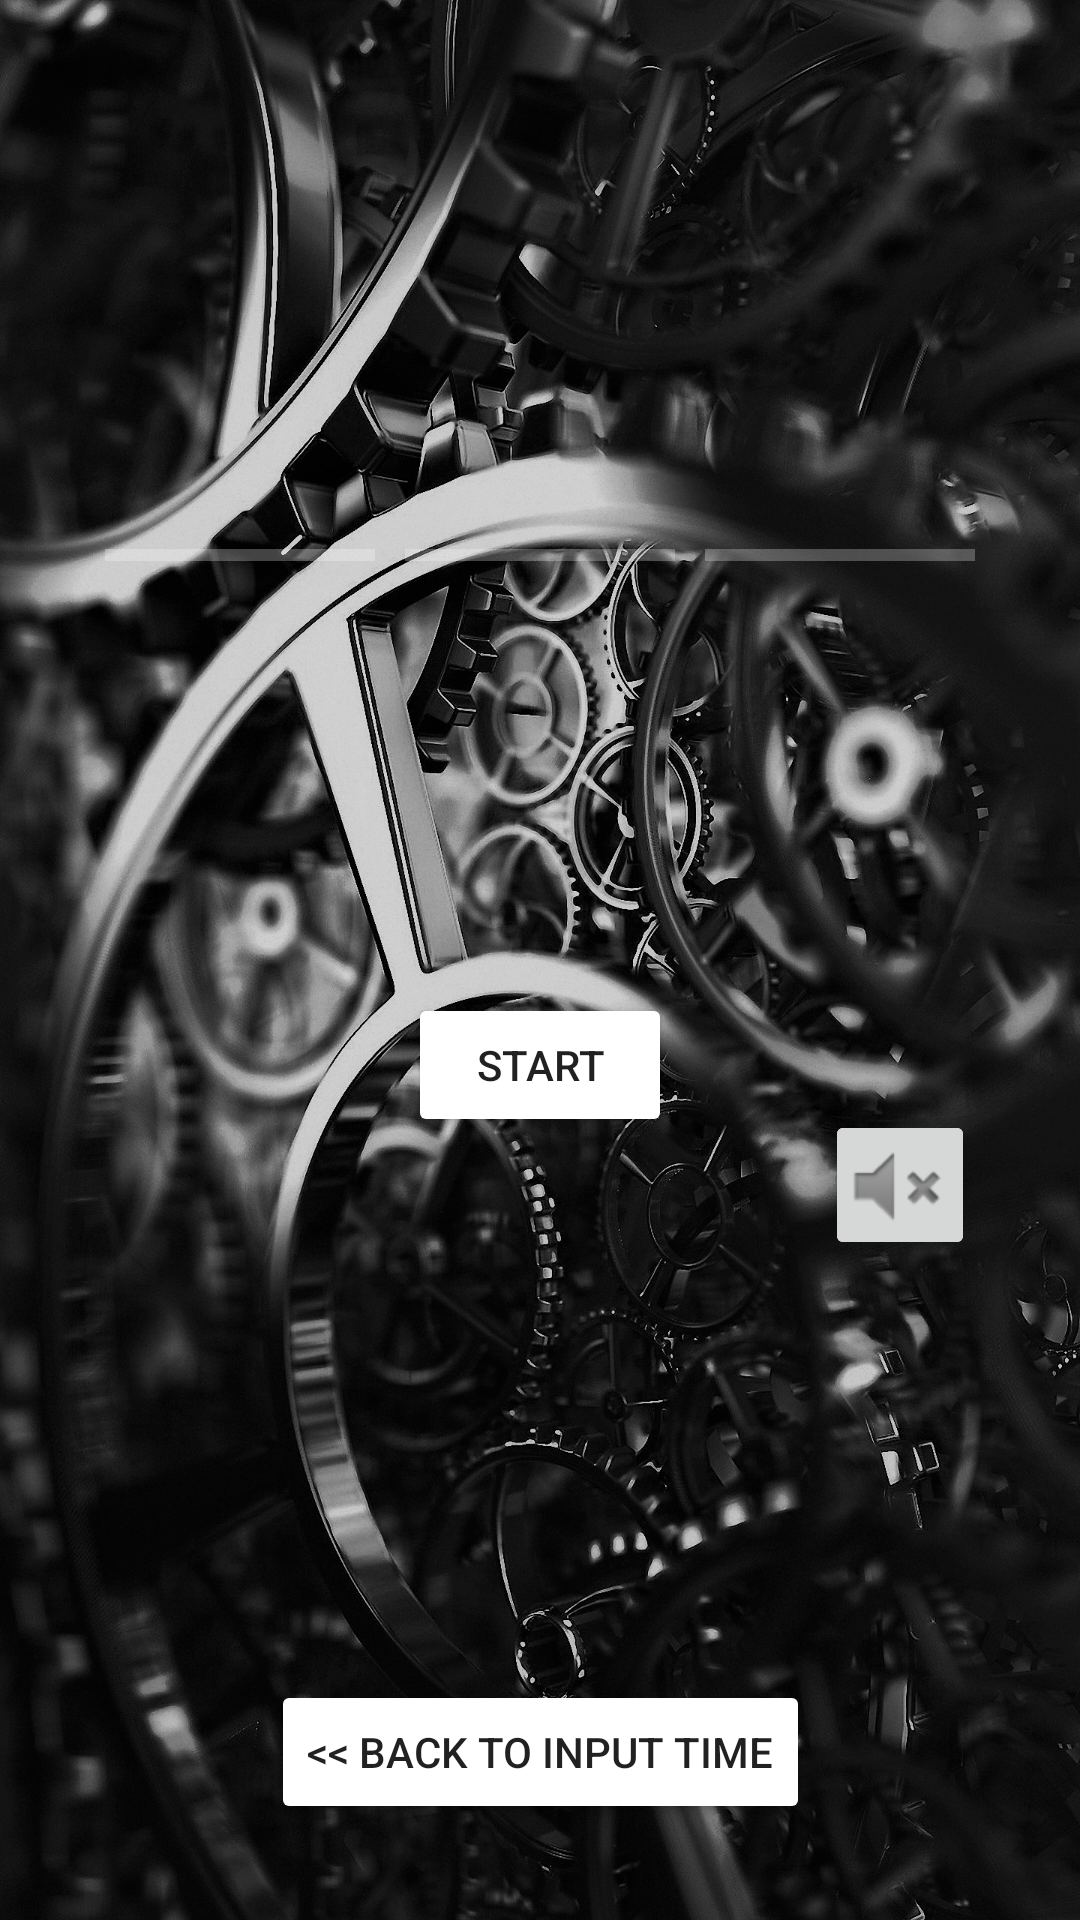

Android layout source for this screen:
<!-- AndroidManifest.xml: application theme Theme.Timer -->
<!-- res/layout/activity_countdown.xml -->
<?xml version="1.0" encoding="utf-8"?>
<androidx.constraintlayout.widget.ConstraintLayout xmlns:android="http://schemas.android.com/apk/res/android"
    xmlns:app="http://schemas.android.com/apk/res-auto"
    xmlns:tools="http://schemas.android.com/tools"
    android:layout_width="match_parent"
    android:layout_height="match_parent"
    android:background="@drawable/fon"

    tools:context=".CountdownActivity">

    <TextView
        android:id="@+id/textViewTimer"
        android:layout_width="wrap_content"
        android:layout_height="wrap_content"
        android:textColor="@color/purple_700"
        android:textSize="72sp"
        app:layout_constraintEnd_toEndOf="parent"
        app:layout_constraintStart_toStartOf="parent"
        app:layout_constraintTop_toTopOf="parent" />

    <LinearLayout
        android:id="@+id/linearLayout"
        android:layout_width="wrap_content"

        android:layout_height="wrap_content"
        android:orientation="vertical"
        app:layout_constraintBottom_toTopOf="@+id/buttonBack"
        app:layout_constraintEnd_toEndOf="parent"
        app:layout_constraintStart_toStartOf="parent"
        app:layout_constraintTop_toBottomOf="@+id/linearLayout3">

        <Button
            android:id="@+id/buttonStart_Pause"
            android:layout_width="wrap_content"
            android:layout_height="wrap_content"
            android:layout_margin="16dp"
            android:backgroundTint="@color/green"
            android:text="@string/buttonStart" />

        <Button
            android:id="@+id/buttonReset"
            android:layout_width="wrap_content"
            android:layout_height="wrap_content"
            android:layout_margin="16dp"
            android:backgroundTint="@color/purple_500"
            android:text="@string/buttonReset"
            android:visibility="invisible"
            tools:visibility="visible" />


    </LinearLayout>

    <Button
        android:id="@+id/buttonBack"
        android:layout_width="wrap_content"
        android:layout_height="wrap_content"
        android:layout_margin="32dp"
        android:backgroundTint="@color/red"
        android:onClick="backToMain"
        android:text="@string/buttonBack"
        app:layout_constraintBottom_toBottomOf="parent"
        app:layout_constraintEnd_toEndOf="parent"
        app:layout_constraintStart_toStartOf="parent" />

    <LinearLayout
        android:id="@+id/linearLayout3"
        android:layout_margin="44sp"
        android:layout_width="wrap_content"
        android:layout_height="wrap_content"
        android:orientation="horizontal"
        app:layout_constraintEnd_toEndOf="parent"
        app:layout_constraintStart_toStartOf="parent"
        app:layout_constraintTop_toBottomOf="@+id/textViewTimer">

        <ProgressBar
            android:id="@+id/progressBarHours"
            android:layout_margin="5sp"
            android:progressBackgroundTint="@color/red"
            android:progressBackgroundTintMode="add"
            android:textAlignment="center"
            style="?android:attr/progressBarStyleHorizontal"
            android:layout_width="90sp"
            android:layout_height="80sp" />

        <ProgressBar
            android:id="@+id/progressBarMinutes"
            android:layout_margin="5sp"
            android:progressBackgroundTint="@color/red"
            android:progressBackgroundTintMode="add"
            style="?android:attr/progressBarStyleHorizontal"
            android:layout_width="90sp"
            android:layout_height="80sp"/>

        <ProgressBar
            android:id="@+id/progressBarSeconds"
            android:layout_margin="5sp"
            android:progressBackgroundTint="@color/red"
            android:progressBackgroundTintMode="add"
            style="?android:attr/progressBarStyleHorizontal"
            android:layout_width="90sp"
            android:layout_height="80sp"/>


    </LinearLayout>

    <ImageButton
        android:id="@+id/ButtonSwitchOffSound"
        android:onClick="switchOffSound"
        android:layout_width="50sp"
        android:layout_height="50sp"
        android:backgroundTint="@color/red"
        app:layout_constraintBottom_toBottomOf="@+id/linearLayout"
        app:layout_constraintEnd_toEndOf="parent"
        app:layout_constraintStart_toEndOf="@+id/linearLayout"
        app:layout_constraintTop_toTopOf="@+id/linearLayout"

        app:srcCompat="@android:drawable/ic_lock_silent_mode_off" />

    <ImageButton
        android:id="@+id/ButtonSwitchOnSound"
        android:onClick="switchOnSound"
        android:layout_width="50sp"
        android:layout_height="50sp"
        app:layout_constraintBottom_toBottomOf="@+id/linearLayout"
        app:layout_constraintEnd_toEndOf="parent"
        app:layout_constraintStart_toEndOf="@+id/linearLayout"
        app:layout_constraintTop_toTopOf="@+id/linearLayout"
        app:srcCompat="@android:drawable/ic_lock_silent_mode" />

</androidx.constraintlayout.widget.ConstraintLayout>
<!-- resources referenced by this layout -->
<resources>
  <!-- drawable fon: jpg bitmap (drawable, 725180 bytes) -->
  <string name="buttonBack">&lt;&lt; Back to input time</string>
  <string name="buttonReset">Reset</string>
  <string name="buttonStart">START</string>
  <style name="Theme.Timer" parent="Theme.MaterialComponents.DayNight.NoActionBar">
  
  
  
  
  
  
  
  
  
  
          
      </style>
  <!-- not gathered from this repository: default colours our renderer supplied (Android Studio template values) -->
  <color name="purple_500">#FF6200EE</color>
  <color name="purple_700">#FF3700B3</color>
</resources>
